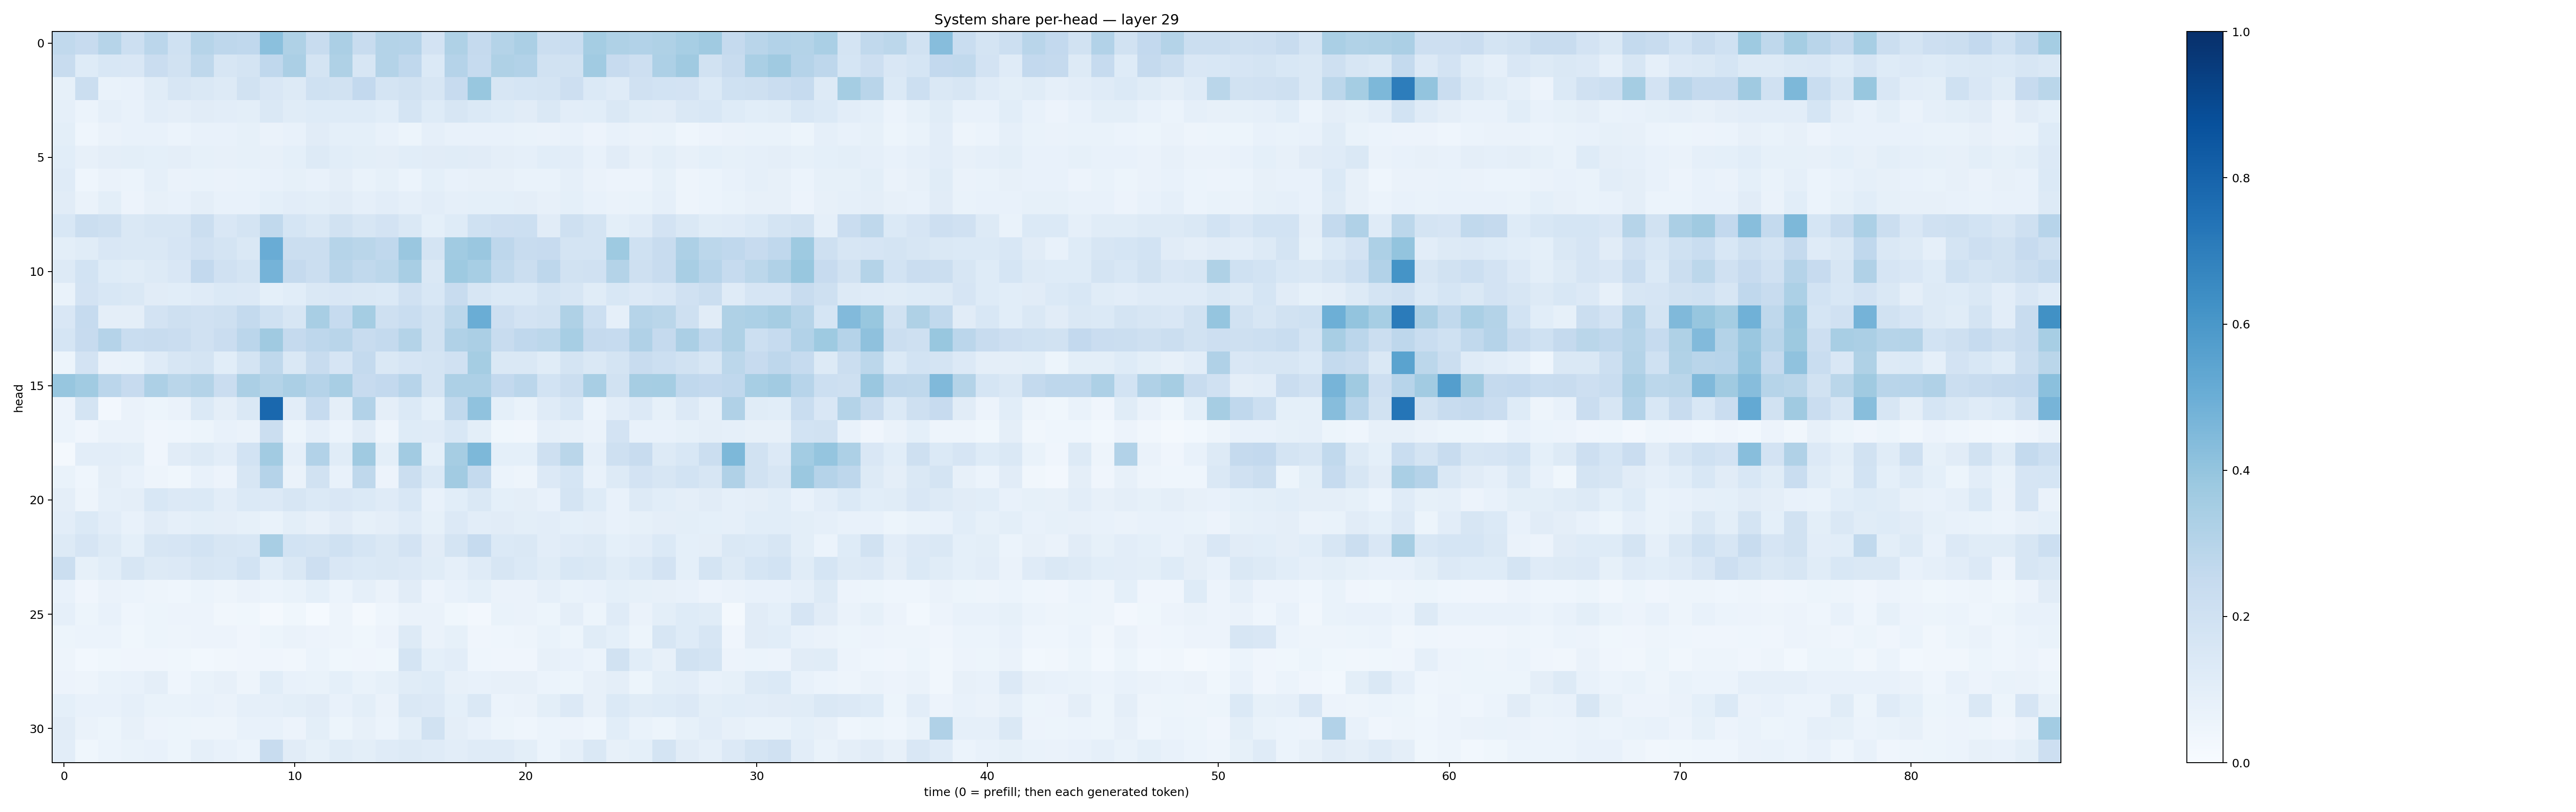

The data file committed next to this chart (first rows):
0.26539388, 0.24301726, 0.29712448, 0.21698423, 0.28365952, 0.20048477, 0.29837206, 0.27410018, 0.26787946, 0.42101327, 0.32061768, 0.24094798, 0.3340871, 0.24160466, 0.30669394, 0.30215415, 0.18180962, 0.32273832, 0.2531785, 0.30652493, 0.33348268, 0.2198658, 0.2322263, 0.3523635
0.2393, 0.1225, 0.153, 0.151, 0.2287, 0.1886, 0.2709, 0.1581, 0.1796, 0.2666, 0.3321, 0.1734, 0.321, 0.1566, 0.3052, 0.2674, 0.139, 0.3019, 0.2465, 0.3228, 0.3102, 0.1944, 0.1897, 0.3654
0.0822, 0.2264, 0.06796, 0.0759, 0.1153, 0.1615, 0.1457, 0.1302, 0.1909, 0.1521, 0.1287, 0.2025, 0.1935, 0.26, 0.1734, 0.1928, 0.1619, 0.2461, 0.387, 0.163, 0.1713, 0.1737, 0.2145, 0.1401
0.08947, 0.06204, 0.08765, 0.07177, 0.1041, 0.09764, 0.1112, 0.1026, 0.1003, 0.1428, 0.115, 0.1234, 0.1232, 0.1219, 0.1076, 0.1752, 0.1231, 0.1624, 0.1405, 0.1241, 0.1127, 0.1481, 0.1029, 0.108
0.09975, 0.04586, 0.06431, 0.0738, 0.07792, 0.0624, 0.07347, 0.07507, 0.08339, 0.06534, 0.07532, 0.1115, 0.09312, 0.09153, 0.07749, 0.05167, 0.08702, 0.07444, 0.07451, 0.07794, 0.0668, 0.0656, 0.07178, 0.05795
0.1062, 0.07928, 0.09672, 0.09779, 0.09188, 0.09505, 0.08356, 0.08131, 0.08326, 0.07892, 0.09186, 0.1259, 0.1075, 0.09939, 0.0962, 0.108, 0.1102, 0.1143, 0.1104, 0.09474, 0.08964, 0.1083, 0.1053, 0.07533
0.1188, 0.04585, 0.06429, 0.0586, 0.08977, 0.0652, 0.06768, 0.06521, 0.069, 0.07253, 0.08376, 0.07355, 0.09755, 0.06681, 0.0831, 0.05939, 0.08986, 0.07604, 0.08125, 0.08081, 0.06921, 0.06765, 0.08786, 0.0639
0.1108, 0.06336, 0.09995, 0.05715, 0.082, 0.07276, 0.09443, 0.07737, 0.07632, 0.09048, 0.1019, 0.09962, 0.1099, 0.08971, 0.1029, 0.08785, 0.1017, 0.08609, 0.09335, 0.09206, 0.09545, 0.07901, 0.09089, 0.07571
0.153, 0.2239, 0.2081, 0.1478, 0.1608, 0.1594, 0.2255, 0.1508, 0.1789, 0.2646, 0.1717, 0.1461, 0.1931, 0.1635, 0.1797, 0.1445, 0.09257, 0.1239, 0.2015, 0.2121, 0.2181, 0.1132, 0.2108, 0.1788
0.09845, 0.1153, 0.1518, 0.1453, 0.1471, 0.1642, 0.1975, 0.1796, 0.1436, 0.5048, 0.2191, 0.2243, 0.2989, 0.2868, 0.2682, 0.3829, 0.175, 0.3645, 0.3859, 0.276, 0.2396, 0.2424, 0.1767, 0.1784
0.1311, 0.1864, 0.1222, 0.1152, 0.1312, 0.1504, 0.2582, 0.1985, 0.178, 0.4758, 0.2534, 0.2226, 0.2902, 0.2634, 0.2802, 0.3425, 0.147, 0.3734, 0.3448, 0.2645, 0.2264, 0.276, 0.1947, 0.199
0.07018, 0.1834, 0.1526, 0.1458, 0.1103, 0.1081, 0.1206, 0.1399, 0.1337, 0.09045, 0.1072, 0.1415, 0.1496, 0.1454, 0.138, 0.1972, 0.1525, 0.238, 0.1626, 0.1405, 0.1381, 0.175, 0.1594, 0.1164
0.1502, 0.2475, 0.09399, 0.09707, 0.1815, 0.2108, 0.1977, 0.2064, 0.2558, 0.1998, 0.1569, 0.343, 0.2484, 0.3537, 0.2066, 0.234, 0.1891, 0.2798, 0.5003, 0.212, 0.1834, 0.1921, 0.3228, 0.2156
0.1691, 0.2432, 0.3038, 0.2324, 0.2351, 0.2269, 0.1967, 0.2304, 0.2836, 0.3695, 0.2527, 0.2736, 0.2897, 0.2389, 0.2543, 0.3054, 0.1936, 0.3189, 0.3342, 0.2369, 0.2661, 0.2777, 0.3475, 0.2513
0.05117, 0.1811, 0.06625, 0.06739, 0.1205, 0.1638, 0.1791, 0.1083, 0.1754, 0.2715, 0.1458, 0.2388, 0.1663, 0.2561, 0.1475, 0.1666, 0.1725, 0.1972, 0.3538, 0.1459, 0.1439, 0.116, 0.1778, 0.1477
0.3922, 0.3659, 0.2814, 0.2424, 0.3264, 0.2857, 0.3075, 0.2273, 0.3357, 0.3076, 0.3336, 0.3017, 0.3426, 0.2461, 0.2592, 0.2964, 0.1757, 0.3251, 0.3244, 0.2604, 0.2849, 0.184, 0.226, 0.3402
0.05625, 0.1759, 0.02437, 0.06443, 0.05354, 0.06555, 0.1402, 0.0944, 0.1467, 0.7817, 0.1017, 0.2495, 0.0969, 0.3122, 0.09579, 0.1396, 0.09217, 0.2635, 0.4076, 0.09064, 0.06911, 0.1175, 0.1545, 0.06027
0.06137, 0.04094, 0.06284, 0.06331, 0.04214, 0.04657, 0.05148, 0.07307, 0.06318, 0.2212, 0.05358, 0.08771, 0.05897, 0.1107, 0.05046, 0.1211, 0.1205, 0.1537, 0.09793, 0.03775, 0.03448, 0.08934, 0.07953, 0.06476
0.01668, 0.1029, 0.1024, 0.09836, 0.04221, 0.11, 0.126, 0.1017, 0.1863, 0.3612, 0.08832, 0.312, 0.1148, 0.3705, 0.09776, 0.3605, 0.09235, 0.3479, 0.4557, 0.09099, 0.09211, 0.2094, 0.2889, 0.08779
0.0685, 0.04596, 0.09764, 0.07331, 0.0469, 0.03711, 0.0755, 0.05728, 0.1583, 0.3031, 0.0646, 0.1948, 0.07576, 0.2706, 0.05669, 0.2258, 0.1387, 0.3617, 0.2565, 0.05987, 0.0491, 0.1338, 0.1716, 0.07653
0.09499, 0.0485, 0.08853, 0.09443, 0.1559, 0.1349, 0.1382, 0.1023, 0.1402, 0.1342, 0.1622, 0.1371, 0.1493, 0.1378, 0.1203, 0.1527, 0.07652, 0.1093, 0.1425, 0.09093, 0.09664, 0.0761, 0.1796, 0.1245
0.1037, 0.137, 0.1042, 0.07427, 0.1123, 0.08793, 0.09943, 0.09703, 0.08304, 0.06781, 0.1001, 0.08135, 0.113, 0.08396, 0.09478, 0.1174, 0.08444, 0.1363, 0.1046, 0.1109, 0.1011, 0.1023, 0.09085, 0.09671
0.1301, 0.1654, 0.1282, 0.09122, 0.1567, 0.1657, 0.1864, 0.1601, 0.1556, 0.341, 0.1874, 0.1737, 0.2012, 0.1715, 0.1426, 0.1812, 0.1111, 0.177, 0.2468, 0.1375, 0.1473, 0.102, 0.1196, 0.1302
0.2226, 0.08234, 0.1076, 0.1573, 0.1265, 0.1332, 0.1605, 0.1526, 0.186, 0.1093, 0.1469, 0.2144, 0.1508, 0.1398, 0.1452, 0.133, 0.1148, 0.08888, 0.1189, 0.1618, 0.1377, 0.1143, 0.1561, 0.1427
0.07081, 0.04173, 0.06421, 0.05888, 0.05034, 0.04415, 0.05954, 0.04783, 0.06406, 0.06058, 0.07005, 0.09366, 0.06232, 0.08713, 0.06409, 0.1111, 0.05683, 0.07297, 0.09366, 0.06607, 0.06509, 0.08907, 0.06925, 0.07124
0.08604, 0.05267, 0.07699, 0.04537, 0.05137, 0.05718, 0.05587, 0.03375, 0.03571, 0.01953, 0.03671, 0.01237, 0.04767, 0.01615, 0.04363, 0.06511, 0.0658, 0.03766, 0.0273, 0.06851, 0.06552, 0.05269, 0.09426, 0.05409
0.05363, 0.05994, 0.05871, 0.03869, 0.05189, 0.04794, 0.05812, 0.05547, 0.04041, 0.05467, 0.06375, 0.05567, 0.04965, 0.03895, 0.05544, 0.1321, 0.06485, 0.08355, 0.04206, 0.04513, 0.04828, 0.06777, 0.05239, 0.1139
0.04814, 0.02953, 0.03795, 0.04012, 0.04008, 0.03845, 0.02867, 0.03427, 0.04069, 0.04241, 0.03515, 0.06006, 0.03853, 0.03995, 0.03807, 0.1748, 0.09072, 0.1044, 0.0459, 0.04023, 0.04215, 0.08068, 0.07454, 0.0588
0.05741, 0.04934, 0.06732, 0.07172, 0.09664, 0.04613, 0.06917, 0.08051, 0.04949, 0.1055, 0.07401, 0.07013, 0.09055, 0.06855, 0.0845, 0.1157, 0.1246, 0.08015, 0.07735, 0.08049, 0.07915, 0.06145, 0.05125, 0.08077
0.0903, 0.07762, 0.07348, 0.0883, 0.0671, 0.06766, 0.0764, 0.06368, 0.08725, 0.08896, 0.09795, 0.1125, 0.07419, 0.09803, 0.06495, 0.1458, 0.1344, 0.09114, 0.1468, 0.06232, 0.06257, 0.09866, 0.1356, 0.08194
0.1107, 0.06335, 0.05238, 0.08024, 0.05554, 0.05389, 0.04923, 0.04938, 0.07601, 0.07573, 0.05603, 0.09996, 0.05393, 0.07917, 0.06146, 0.1013, 0.1931, 0.09736, 0.07793, 0.05358, 0.04596, 0.05964, 0.05536, 0.04434
0.1029, 0.03607, 0.06106, 0.06843, 0.07383, 0.0524, 0.0896, 0.07688, 0.06141, 0.2381, 0.1108, 0.08409, 0.1154, 0.09966, 0.1199, 0.129, 0.1187, 0.1054, 0.1179, 0.1186, 0.1001, 0.06106, 0.08707, 0.147
